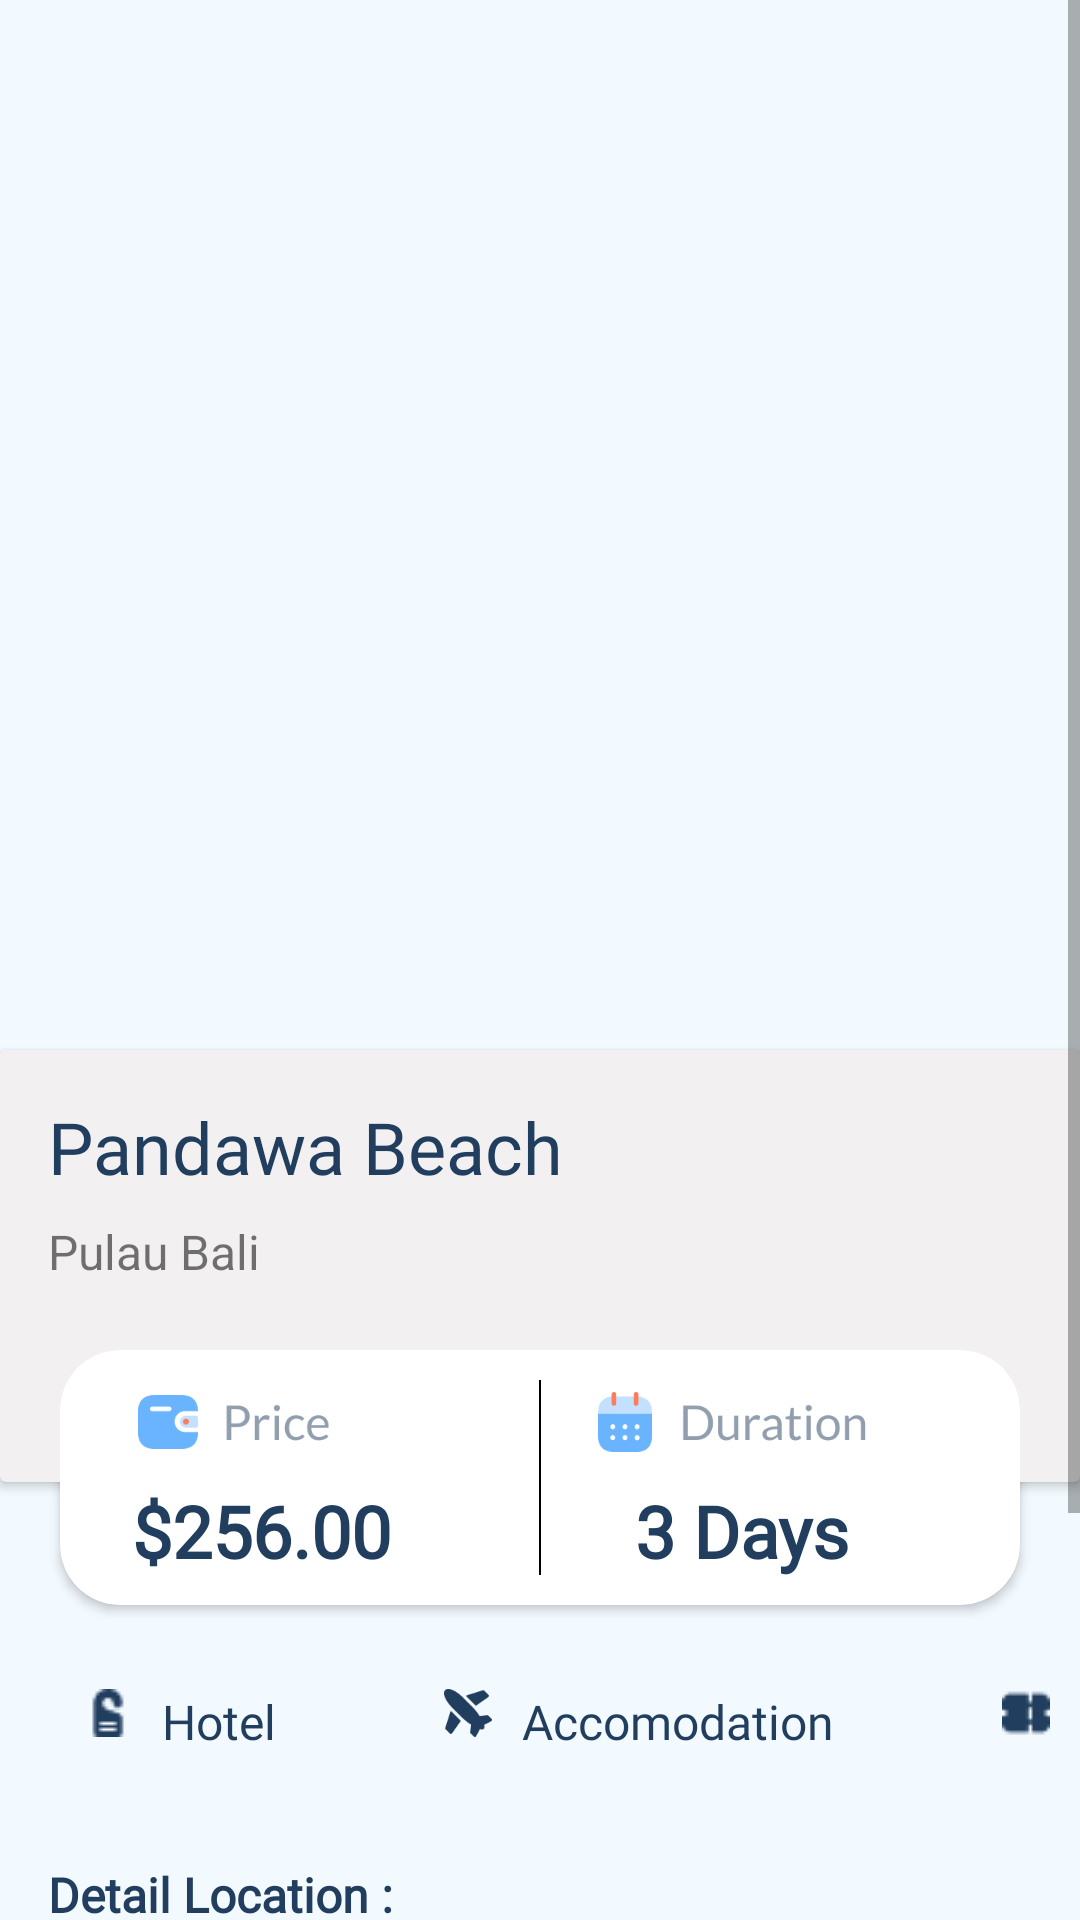

Android layout source for this screen:
<!-- AndroidManifest.xml: application theme Theme.GoTrip -->
<!-- res/layout/detail_pantai.xml -->
<?xml version="1.0" encoding="utf-8"?>
<ScrollView xmlns:android="http://schemas.android.com/apk/res/android"
    xmlns:app="http://schemas.android.com/apk/res-auto"
    xmlns:tools="http://schemas.android.com/tools"
    android:layout_width="match_parent"
    android:layout_height="match_parent"
    tools:context=".MainActivity"
    android:background="@color/gray">

    <androidx.constraintlayout.widget.ConstraintLayout
        android:layout_width="match_parent"
        android:layout_height="wrap_content">

        <ImageView
            android:id="@+id/pantai_gambar"
            android:layout_width="match_parent"
            android:layout_height="wrap_content"
            android:adjustViewBounds="true"
            android:scaleType="fitXY"
            tools:ignore="MissingConstraints" />




        <androidx.cardview.widget.CardView
            android:id="@+id/pantai_detail"
            android:layout_width="match_parent"
            android:layout_height="144dp"
            android:layout_alignParentBottom="true"
            app:cardBackgroundColor="#F2F0F0"
            app:layout_constraintTop_toBottomOf="@+id/guideline">

            <RelativeLayout
                android:layout_width="match_parent"
                android:layout_height="match_parent">

                <TextView
                    android:id="@+id/detail_nama_pantai"
                    android:layout_width="match_parent"
                    android:layout_height="wrap_content"
                    android:layout_marginStart="16dp"
                    android:layout_marginTop="16dp"
                    android:fontFamily="@font/lato_regular"
                    android:text="@string/pandawa_beach"
                    android:textColor="#213E5F"
                    android:textSize="24sp" />

                <TextView
                    android:id="@+id/detail_lokasi_pantai"
                    android:layout_width="match_parent"
                    android:layout_height="wrap_content"
                    android:layout_below="@+id/detail_nama_pantai"
                    android:layout_marginStart="16dp"
                    android:layout_marginTop="8dp"
                    android:text="Pulau Bali"
                    android:textSize="16sp" />

            </RelativeLayout>
        </androidx.cardview.widget.CardView>

        <androidx.cardview.widget.CardView
            android:id="@+id/harga"
            android:layout_width="match_parent"
            android:layout_height="85dp"
            android:layout_marginStart="20dp"
            android:layout_marginEnd="20dp"
            app:cardCornerRadius="20dp"
            app:layout_constraintTop_toBottomOf="@+id/guideline4">

            <RelativeLayout
                android:layout_width="match_parent"
                android:layout_height="match_parent">

                <ImageView
                    android:id="@+id/icon_price"
                    android:layout_width="67dp"
                    android:layout_height="24dp"
                    android:layout_marginStart="24dp"
                    android:layout_marginTop="12dp"
                    android:src="@drawable/price" />

                <TextView
                    android:layout_width="wrap_content"
                    android:layout_height="wrap_content"
                    android:layout_below="@+id/icon_price"
                    android:layout_marginStart="24dp"
                    android:layout_marginTop="8dp"
                    android:fontFamily="@font/lato_regular"
                    android:text="$256.00"
                    android:textColor="#213E5F"
                    android:textSize="24sp"
                    android:textStyle="bold" />

                <View
                    android:id="@+id/garis_tengah"
                    android:layout_width="0.5dp"
                    android:layout_height="65dp"
                    android:layout_centerHorizontal="true"
                    android:layout_centerVertical="true"
                    android:background="@color/black" />

                <ImageView
                    android:id="@+id/icon_duration"
                    android:layout_width="wrap_content"
                    android:layout_height="24dp"
                    android:layout_alignStart="@+id/garis_tengah"
                    android:layout_marginStart="16dp"
                    android:layout_marginTop="12dp"
                    android:layout_marginEnd="49dp"
                    android:src="@drawable/duration" />

                <TextView
                    android:layout_width="wrap_content"
                    android:layout_height="wrap_content"
                    android:layout_below="@id/icon_duration"
                    android:layout_alignStart="@+id/garis_tengah"
                    android:layout_marginStart="32dp"
                    android:layout_marginTop="8dp"
                    android:fontFamily="@font/lato_regular"
                    android:text="3 Days"
                    android:textColor="#213E5F"
                    android:textSize="24sp"
                    android:textStyle="bold" />
            </RelativeLayout>
        </androidx.cardview.widget.CardView>

        <HorizontalScrollView
            android:id="@+id/horizontal_scroll"
            android:layout_width="match_parent"
            android:layout_height="wrap_content"
            android:scrollbars="none"
            app:layout_constraintTop_toBottomOf="@+id/harga">

            <LinearLayout
                android:layout_width="match_parent"
                android:layout_height="match_parent"
                android:orientation="horizontal">

                <LinearLayout
                    android:layout_width="match_parent"
                    android:layout_height="wrap_content"
                    android:layout_margin="16dp"
                    android:background="@drawable/bg_card_features"
                    android:orientation="horizontal"
                    android:padding="12dp">

                    <ImageView
                        android:layout_width="match_parent"
                        android:layout_height="wrap_content"
                        android:src="@drawable/gembok" />

                    <TextView
                        android:layout_marginStart="10dp"
                        android:layout_width="match_parent"
                        android:layout_height="wrap_content"
                        android:fontFamily="@font/lato_regular"
                        android:text="Hotel"
                        android:textColor="#213E5F"
                        android:textSize="16sp"/>
                </LinearLayout>

                <LinearLayout
                    android:layout_width="match_parent"
                    android:layout_height="wrap_content"
                    android:layout_margin="16dp"
                    android:background="@drawable/bg_card_features"
                    android:orientation="horizontal"
                    android:padding="12dp">

                    <ImageView
                        android:layout_width="16dp"
                        android:layout_height="16dp"
                        android:src="@drawable/plane2" />

                    <TextView
                        android:layout_marginStart="10dp"
                        android:layout_width="match_parent"
                        android:layout_height="wrap_content"
                        android:fontFamily="@font/lato_regular"
                        android:text="Accomodation"
                        android:textColor="#213E5F"
                        android:textSize="16sp"/>
                </LinearLayout>

                <LinearLayout
                    android:layout_width="match_parent"
                    android:layout_height="wrap_content"
                    android:layout_margin="16dp"
                    android:background="@drawable/bg_card_features"
                    android:orientation="horizontal"
                    android:padding="12dp">

                    <ImageView
                        android:layout_width="wrap_content"
                        android:layout_height="wrap_content"
                        android:src="@drawable/ticket" />

                    <TextView
                        android:layout_marginStart="10dp"
                        android:layout_width="match_parent"
                        android:layout_height="wrap_content"
                        android:fontFamily="@font/lato_regular"
                        android:text="Ticket"
                        android:textColor="#213E5F"
                        android:textSize="16sp"/>
                </LinearLayout>
            </LinearLayout>
        </HorizontalScrollView>

        <RelativeLayout
            android:layout_width="match_parent"
            android:layout_height="wrap_content"
            app:layout_constraintTop_toBottomOf="@+id/horizontal_scroll">

            <TextView
                android:id="@+id/title_detail"
                android:layout_width="match_parent"
                android:layout_height="wrap_content"
                android:layout_marginTop="8dp"
                android:layout_marginStart="16dp"
                android:text="@string/title_detail_location"
                android:fontFamily="@font/lato_regular"
                android:textStyle="bold"
                android:textSize="16sp"
                android:textColor="#213E5F"
                />

            <TextView
                android:id="@+id/isi_detail"
                android:layout_width="match_parent"
                android:layout_height="wrap_content"
                android:layout_below="@+id/title_detail"
                android:layout_marginTop="8dp"
                android:layout_marginStart="16dp"
                android:layout_marginEnd="16dp"
                android:text="@string/detail_location"
                android:textColor="#213E5F"
                android:alpha="0.6"
                android:textSize="16sp"
                android:ellipsize="end"
                />

            <Button
                android:layout_width="match_parent"
                android:layout_height="wrap_content"
                android:layout_below="@+id/isi_detail"
                android:layout_marginTop="16dp"
                android:layout_marginStart="24dp"
                android:layout_marginEnd="24dp"
                android:background="@drawable/button_book"
                android:text="@string/book_now"
                android:textColor="@color/white"
                android:textSize="24sp"
                android:fontFamily="@font/lato_regular"
                android:textStyle="bold"
                />

        </RelativeLayout>

        <androidx.constraintlayout.widget.Guideline
            android:id="@+id/guideline"
            android:layout_width="wrap_content"
            android:layout_height="wrap_content"
            android:orientation="horizontal"
            app:layout_constraintGuide_begin="350dp" />

        <androidx.constraintlayout.widget.Guideline
            android:id="@+id/guideline4"
            android:layout_width="wrap_content"
            android:layout_height="wrap_content"
            android:orientation="horizontal"
            app:layout_constraintGuide_begin="450dp" />

    </androidx.constraintlayout.widget.ConstraintLayout>
</ScrollView>
<!-- resources referenced by this layout -->
<resources>
  <color name="black">#FF000000</color>
  <color name="gray">#F3FAFF</color>
  <color name="white">#FFFFFFFF</color>
  <!-- drawable button_book (drawable) -->
  <?xml version="1.0" encoding="utf-8"?>
  <selector xmlns:android="http://schemas.android.com/apk/res/android">
      <item>
          <shape android:shape="rectangle">
              <corners android:radius="3dp" />
              <stroke android:width="1dp" android:color="#54D6FF" />
              <gradient android:angle="0" android:endColor="#4E9BF5" android:startColor="#54D6FF" />
          </shape>
      </item>
  </selector>
  <!-- drawable duration: png bitmap (drawable, 5568 bytes) -->
  <!-- drawable gembok: png bitmap (drawable, 417 bytes) -->
  <!-- drawable plane2: png bitmap (drawable, 1743 bytes) -->
  <!-- drawable price: png bitmap (drawable, 4096 bytes) -->
  <!-- drawable ticket: png bitmap (drawable, 367 bytes) -->
  <string name="book_now">Book Now</string>
  <string name="detail_location">Pandawa Beach is a picture-perfect Bali beach with beautiful white sand and sparkling clear water. The shore of the beach stretches for just over half a mile along the island’s south coast of Bukit Peninsula and is located</string>
  <string name="pandawa_beach">Pandawa Beach</string>
  <string name="title_detail_location">Detail Location :</string>
  <style name="Theme.GoTrip" parent="Theme.AppCompat.Light.NoActionBar">
          
          <item name="colorPrimary">@color/gray_light</item>
          <item name="colorPrimaryVariant">@color/gray_light</item>
          <item name="colorOnPrimary">@color/white</item>
          
          <item name="colorSecondary">@color/teal_200</item>
          <item name="colorSecondaryVariant">@color/teal_700</item>
          <item name="colorOnSecondary">@color/black</item>
          
          <item name="android:statusBarColor" tools:targetApi="l">?attr/colorPrimaryVariant</item>
          
      </style>
  <color name="gray_light">#213E5F</color>
  <color name="teal_200">#54D6FF</color>
  <color name="teal_700">#54D6FF</color>
</resources>
